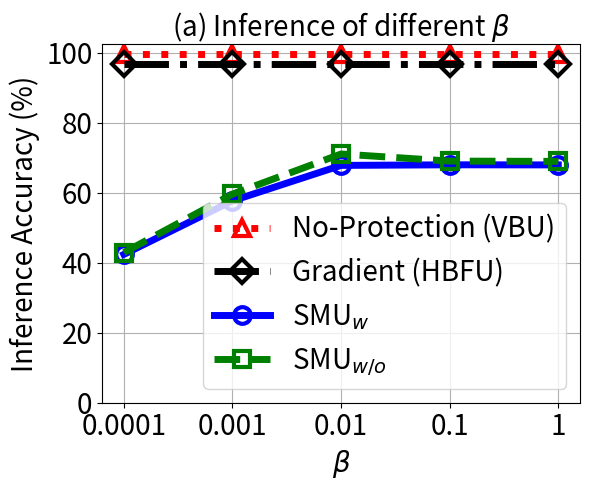

Here is the Python script that generated this plot:


import numpy as np
import matplotlib.pyplot as plt
import math
epsilon = 3
beta = 1 / epsilon


# validation_for_plt =[97,95.8600, 94.9400, 93.5400, 93.2400]
# attack_for_plt=[0, 0.3524, 0, 0.1762, 0.1762]
# basic_for_plt=[99.8, 99.8, 99.8, 99.8, 99.8]

x=[0, 20, 40, 60, 80]
# validation_for_plt =[97,95.8600, 94.9400, 93.5400, 93.2400]
# attack_for_plt=[0, 0.3524, 0, 0.1762, 0.1762]
# basic_for_plt=[99.8, 99.8, 99.8, 99.8, 99.8]

#labels = ['0%','20%', '40%', '60%', '80%', '99%' ]
labels = ['0.0001', '0.001', '0.01', '0.1', '1' ]

unl_hess_r = [96.80, 96.80, 96.80, 96.80, 96.80]
unl_vbu = [99.53, 99.53, 99.53, 99.53, 99.53]

unl_ss_w = [42.38, 57.68, 67.80, 67.97, 67.94]  #74.78
unl_ss_wo = [42.89, 59.60, 71.06, 69.03, 68.94] #71.64



with_replacement = []
without_replacement = []
for i in range(len(x)):
    with_replacement.append( 1- math.pow(99/100,x[i]))
    without_replacement.append(x[i]/100)

print(with_replacement)
print(without_replacement)

plt.figure(figsize=(6, 5))
l_w=5
m_s=12
marker_s = 3
markevery=1
#plt.figure(figsize=(8, 5.3))
#plt.plot(x, unl_fr, color='blue', marker='^', label='Retrain',linewidth=l_w, markersize=m_s)

plt.plot(x, unl_vbu, linestyle=':', color='r',  marker='^', fillstyle='none', markevery=markevery,
         label='No-Protection (VBU)', linewidth=l_w,  markersize=m_s, markeredgewidth=marker_s)
# plt.plot(x, unl_vbu, color='r',  marker='p',  label='No-Protection (VBU)',linewidth=l_w, markersize=m_s)
plt.plot(x, unl_hess_r, linestyle='-.', color='k',  marker='D', fillstyle='none', markevery=markevery,
         label='Gradient (HBFU)',linewidth=l_w, markersize=m_s, markeredgewidth=marker_s)
#plt.plot(x, unl_hess_r, color='dodgerblue',  marker='o', linestyle='-.', label='Gradient (HBFU)',linewidth=l_w, markersize=m_s)
#plt.plot(x, without_replacement, color='palegreen',  marker='1',  label='RFU-SS',linewidth=l_w, markersize=m_s)

plt.plot(x, unl_ss_w, linestyle='-', color='b', marker='o', fillstyle='none', markevery=markevery,
         label='SMU$_{w}$', linewidth=l_w, markersize=m_s, markeredgewidth=marker_s)

plt.plot(x, unl_ss_wo, linestyle='--', color='g',  marker='s', fillstyle='none', markevery=markevery,
         label='SMU$_{w/o}$',linewidth=l_w, markersize=m_s, markeredgewidth=marker_s)



#plt.plot(x, unl_ss_w, color='g',  marker='*',  label='SMU$_{w}$',linewidth=l_w, markersize=m_s)





#plt.plot(x, unl_vibu, color='silver',  marker='d',  label='VIBU',linewidth=4,  markersize=10)

# plt.plot(x, y_sa03, color='r',  marker='2',  label='AAAI21 A_acc, pr=0.3',linewidth=3, markersize=8)
# plt.plot(x, y_sa05, color='darkblue',  marker='4',  label='AAAI21 A_acc, pr=0.5',linewidth=3, markersize=8)
# plt.plot(x, y_ma03, color='darkviolet',  marker='3',  label='FedMC A_acc, pr=0.3',linewidth=3, markersize=8)
# plt.plot(x, y_ma05, color='cyan',  marker='p',  label='FedMC A_acc, pr=0.5',linewidth=3, markersize=8)


plt.grid()
leg = plt.legend(fancybox=True, shadow=True)
# plt.xlabel('Malicious Client Ratio (%)' ,fontsize=16)
plt.ylabel('Inference Accuracy (%)' ,fontsize=20)
my_y_ticks = np.arange(0 ,110, 20)
plt.yticks(my_y_ticks,fontsize=20)
plt.xlabel('$\\beta$', fontsize=20)

plt.xticks(x, labels, fontsize=20)
# plt.title('CIFAR10 IID')

plt.title('(a) Inference of different $\\beta$', fontsize=20)
plt.legend(loc='best',fontsize=20)
plt.tight_layout()
#plt.title("MNIST")
plt.rcParams['figure.figsize'] = (2.0, 1)
plt.rcParams['image.interpolation'] = 'nearest'
plt.rcParams['figure.subplot.left'] = 0.11
plt.rcParams['figure.subplot.bottom'] = 0.08
plt.rcParams['figure.subplot.right'] = 0.977
plt.rcParams['figure.subplot.top'] = 0.969
plt.savefig('infer_acc_beta_on_adult.png', dpi=200)
plt.show()